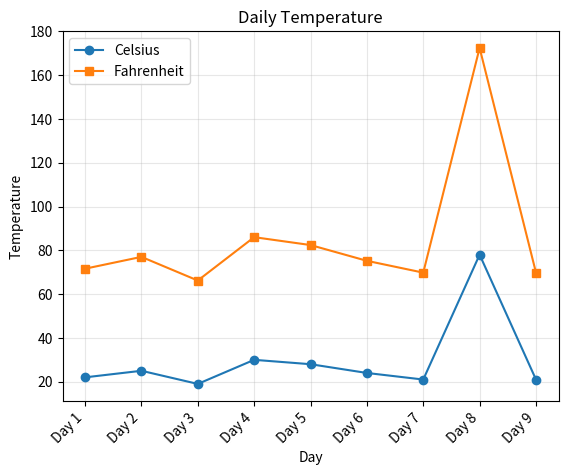

Write Python code to recreate this figure.
import numpy as np
import matplotlib.pyplot as plt


# 1. Create an array of temperatures in Celsius
celsius = np.array([22, 25, 19, 30, 28, 24, 21, 78, 21])

days = np.arange(1, len(celsius) + 1)

# 2. Convert Celsius to Fahrenheit
fahrenheit = celsius * 9/5 + 32


plt.plot(days, celsius, marker="o", label="Celsius")
plt.plot(days, fahrenheit, marker="s", label="Fahrenheit")

plt.title("Daily Temperature")
plt.xlabel("Day")
plt.ylabel("Temperature")
# plt.xticks(days)

# plt.xticks(range(7), ["Day 1", "Day 2", "Day 3", "Day 4",
#                       "Day 5", "Day 6", "Day 7"])


plt.xticks(days, [f"Day {day}" for day in days],rotation=45, ha="right")


plt.grid(True, alpha=0.3)
plt.legend()
plt.show()
